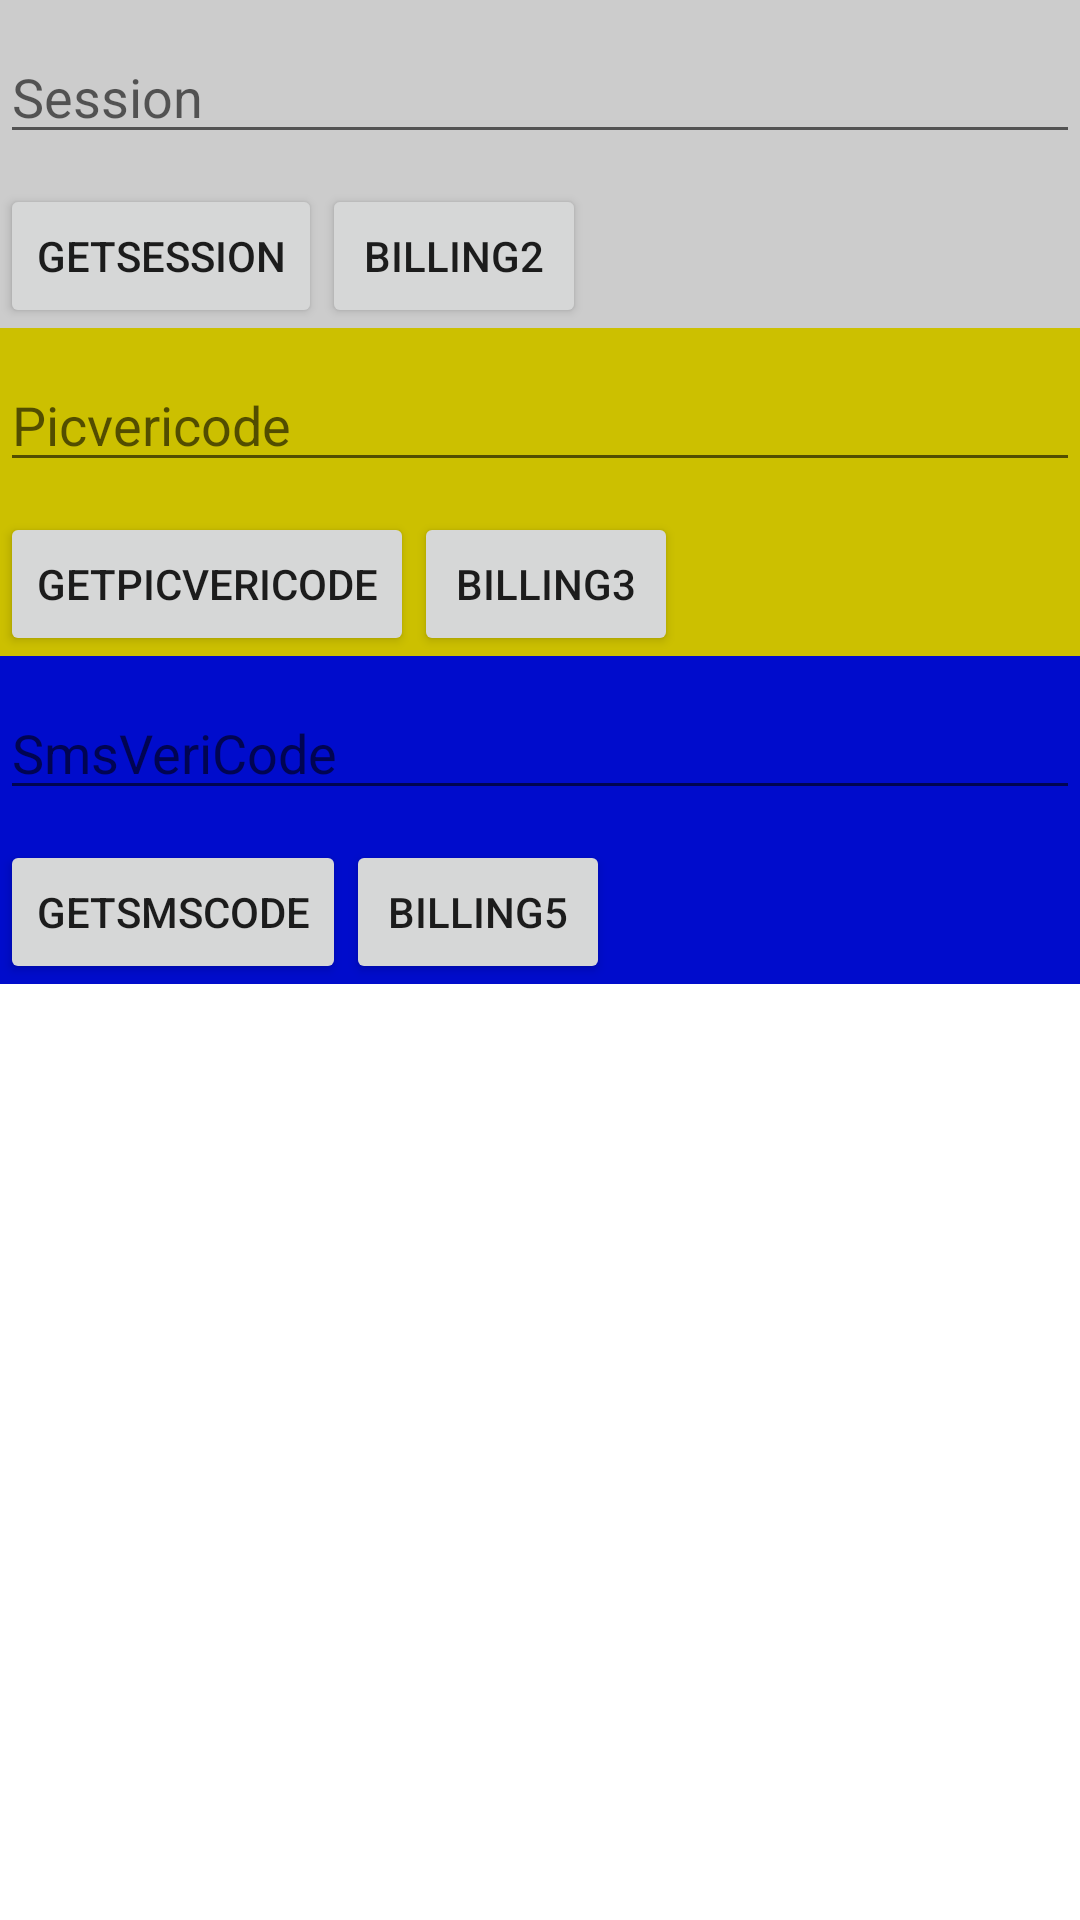

The Android layout XML behind this screen, and the referenced resources:
<!-- AndroidManifest.xml: fallback theme Theme.MaterialComponents.DayNight.NoActionBar -->
<!-- res/layout/layout_main.xml -->
<?xml version="1.0" encoding="utf-8"?>
<LinearLayout android:orientation="vertical" android:layout_width="fill_parent" android:layout_height="fill_parent"
  xmlns:android="http://schemas.android.com/apk/res/android">
    <LinearLayout android:orientation="vertical" android:background="#ffcccccc" android:layout_width="fill_parent" android:layout_height="wrap_content">
        <EditText android:id="@id/edtAccount" android:layout_width="fill_parent" android:layout_height="wrap_content" android:layout_marginTop="10.0dip" android:hint="Session" android:singleLine="true" />
        <LinearLayout android:orientation="horizontal" android:layout_width="wrap_content" android:layout_height="wrap_content">
            <Button android:id="@id/btnGetSession" android:layout_width="wrap_content" android:layout_height="wrap_content" android:layout_marginTop="10.0dip" android:text="GetSession" />
            <Button android:id="@id/btnBilling2" android:layout_width="wrap_content" android:layout_height="wrap_content" android:layout_marginTop="10.0dip" android:text="Billing2" />
        </LinearLayout>
    </LinearLayout>
    <LinearLayout android:orientation="vertical" android:background="#ffccc000" android:layout_width="fill_parent" android:layout_height="wrap_content">
        <EditText android:id="@id/edtPic" android:layout_width="fill_parent" android:layout_height="wrap_content" android:layout_marginTop="10.0dip" android:hint="Picvericode" android:singleLine="true" />
        <LinearLayout android:orientation="horizontal" android:layout_width="wrap_content" android:layout_height="wrap_content">
            <Button android:id="@id/btnGetPic" android:layout_width="wrap_content" android:layout_height="wrap_content" android:layout_marginTop="10.0dip" android:text="GetPicVeriCode" />
            <ImageView android:id="@id/imgCode" android:layout_width="wrap_content" android:layout_height="wrap_content" android:layout_marginTop="10.0dip" />
            <Button android:id="@id/btnBilling3" android:layout_width="wrap_content" android:layout_height="wrap_content" android:layout_marginTop="10.0dip" android:text="Billing3" />
        </LinearLayout>
    </LinearLayout>
    <LinearLayout android:orientation="vertical" android:background="#ff000ccc" android:layout_width="fill_parent" android:layout_height="wrap_content">
        <EditText android:id="@id/edtSms" android:layout_width="fill_parent" android:layout_height="wrap_content" android:layout_marginTop="10.0dip" android:hint="SmsVeriCode" android:singleLine="true" />
        <LinearLayout android:orientation="horizontal" android:layout_width="wrap_content" android:layout_height="wrap_content">
            <Button android:id="@id/btnGetSmsCode" android:layout_width="wrap_content" android:layout_height="wrap_content" android:layout_marginTop="10.0dip" android:text="GetSmsCode" />
            <Button android:id="@id/btnBilling5" android:layout_width="wrap_content" android:layout_height="wrap_content" android:layout_marginTop="10.0dip" android:text="Billing5" />
        </LinearLayout>
    </LinearLayout>
</LinearLayout>
<!-- resources referenced by this layout -->
<resources>

</resources>
